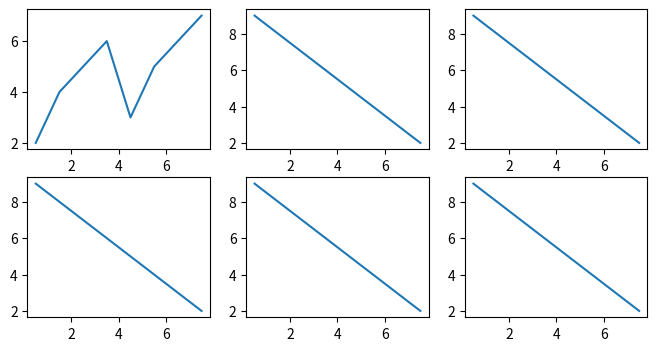

Python code for this plot:
# How to plot on multiple axes
# Author: Kirstin Barnett

import matplotlib.pyplot as plt
import numpy as np

num_cols = 3
num_rows = 2

data = [
    [2,4,5,6,3,5,6,7],
    [9,8,7,6,5,4,3,2],
    [1,2,3,4,5,6,7,8],
    [5,5,5,5,5,5,5,5]
]

x = 0.5 + np.arange(8)

fig, axs = plt.subplots(ncols=num_cols, nrows=num_rows, figsize =(8,4))

count = 0

for row in range(num_rows):
    for col in range(num_cols):
        axs[row,col].plot(x,data[count]) 
        count =+ 1


plt.show()